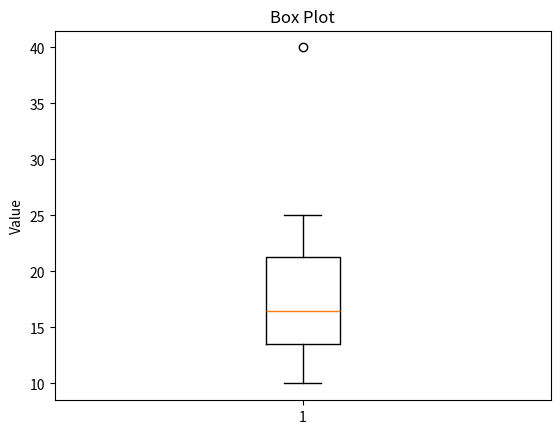

Python code for this plot:
import matplotlib.pyplot as plt

data = [10, 12, 14, 15, 18, 20, 25, 40]
plt.boxplot(data)
plt.title("Box Plot")
plt.ylabel("Value")
plt.show()
